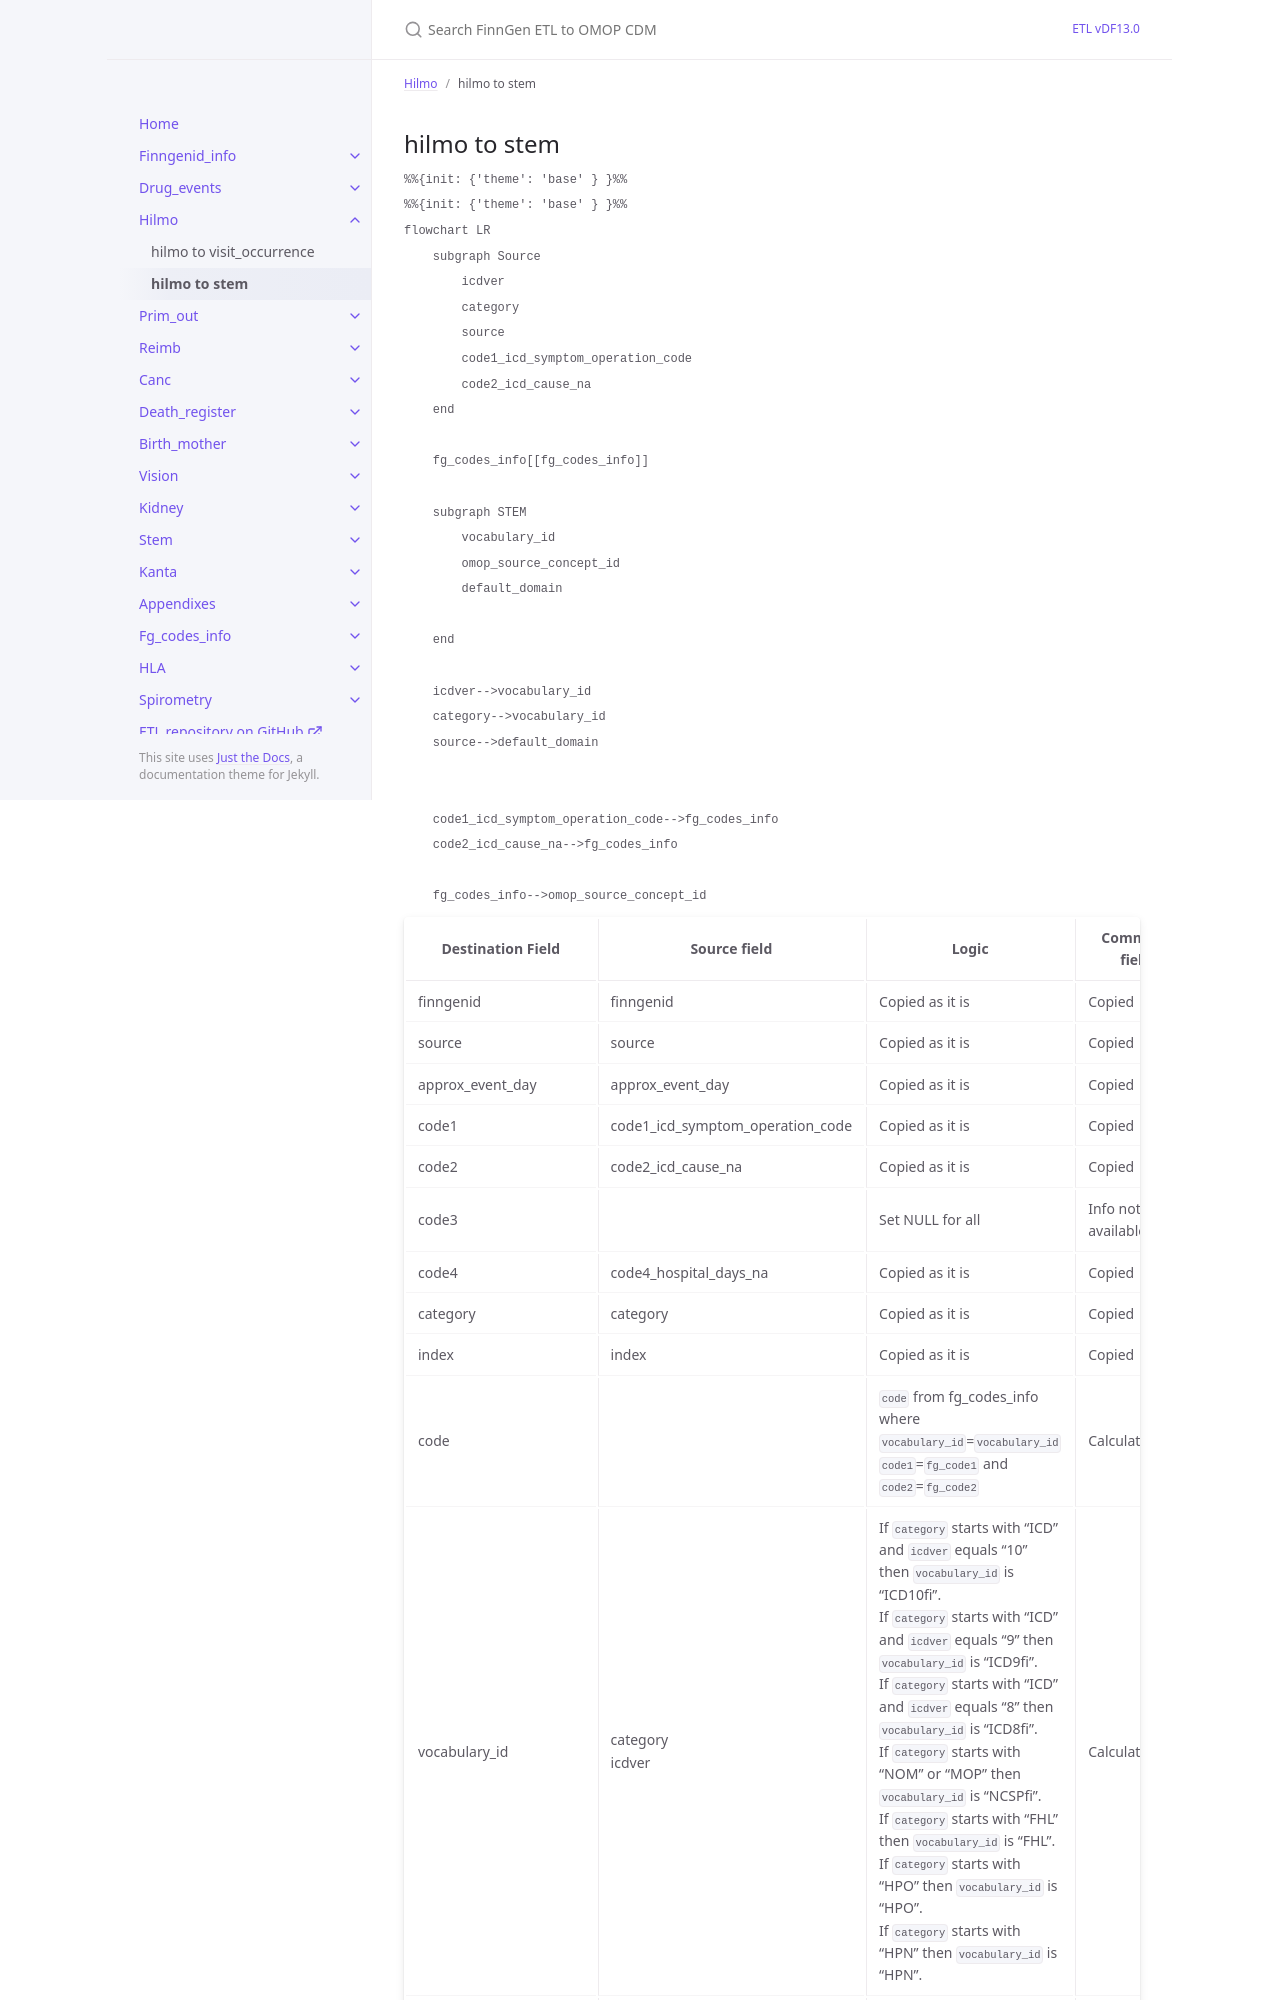

repository: FINNGEN/ETL · page: dev/hilmo_to_stem.html · generator: jekyll

---
title: hilmo to stem
layout: default
parent: Hilmo
nav_order: 2
---

## hilmo to stem

```mermaid
%%{init: {'theme': 'base' } }%%
%%{init: {'theme': 'base' } }%%
flowchart LR
    subgraph Source
        icdver
        category
        source
        code1_icd_symptom_operation_code
        code2_icd_cause_na
    end

    fg_codes_info[[fg_codes_info]]

    subgraph STEM
        vocabulary_id
        omop_source_concept_id
        default_domain

    end

    icdver-->vocabulary_id
    category-->vocabulary_id
    source-->default_domain


    code1_icd_symptom_operation_code-->fg_codes_info
    code2_icd_cause_na-->fg_codes_info

    fg_codes_info-->omop_source_concept_id
```
